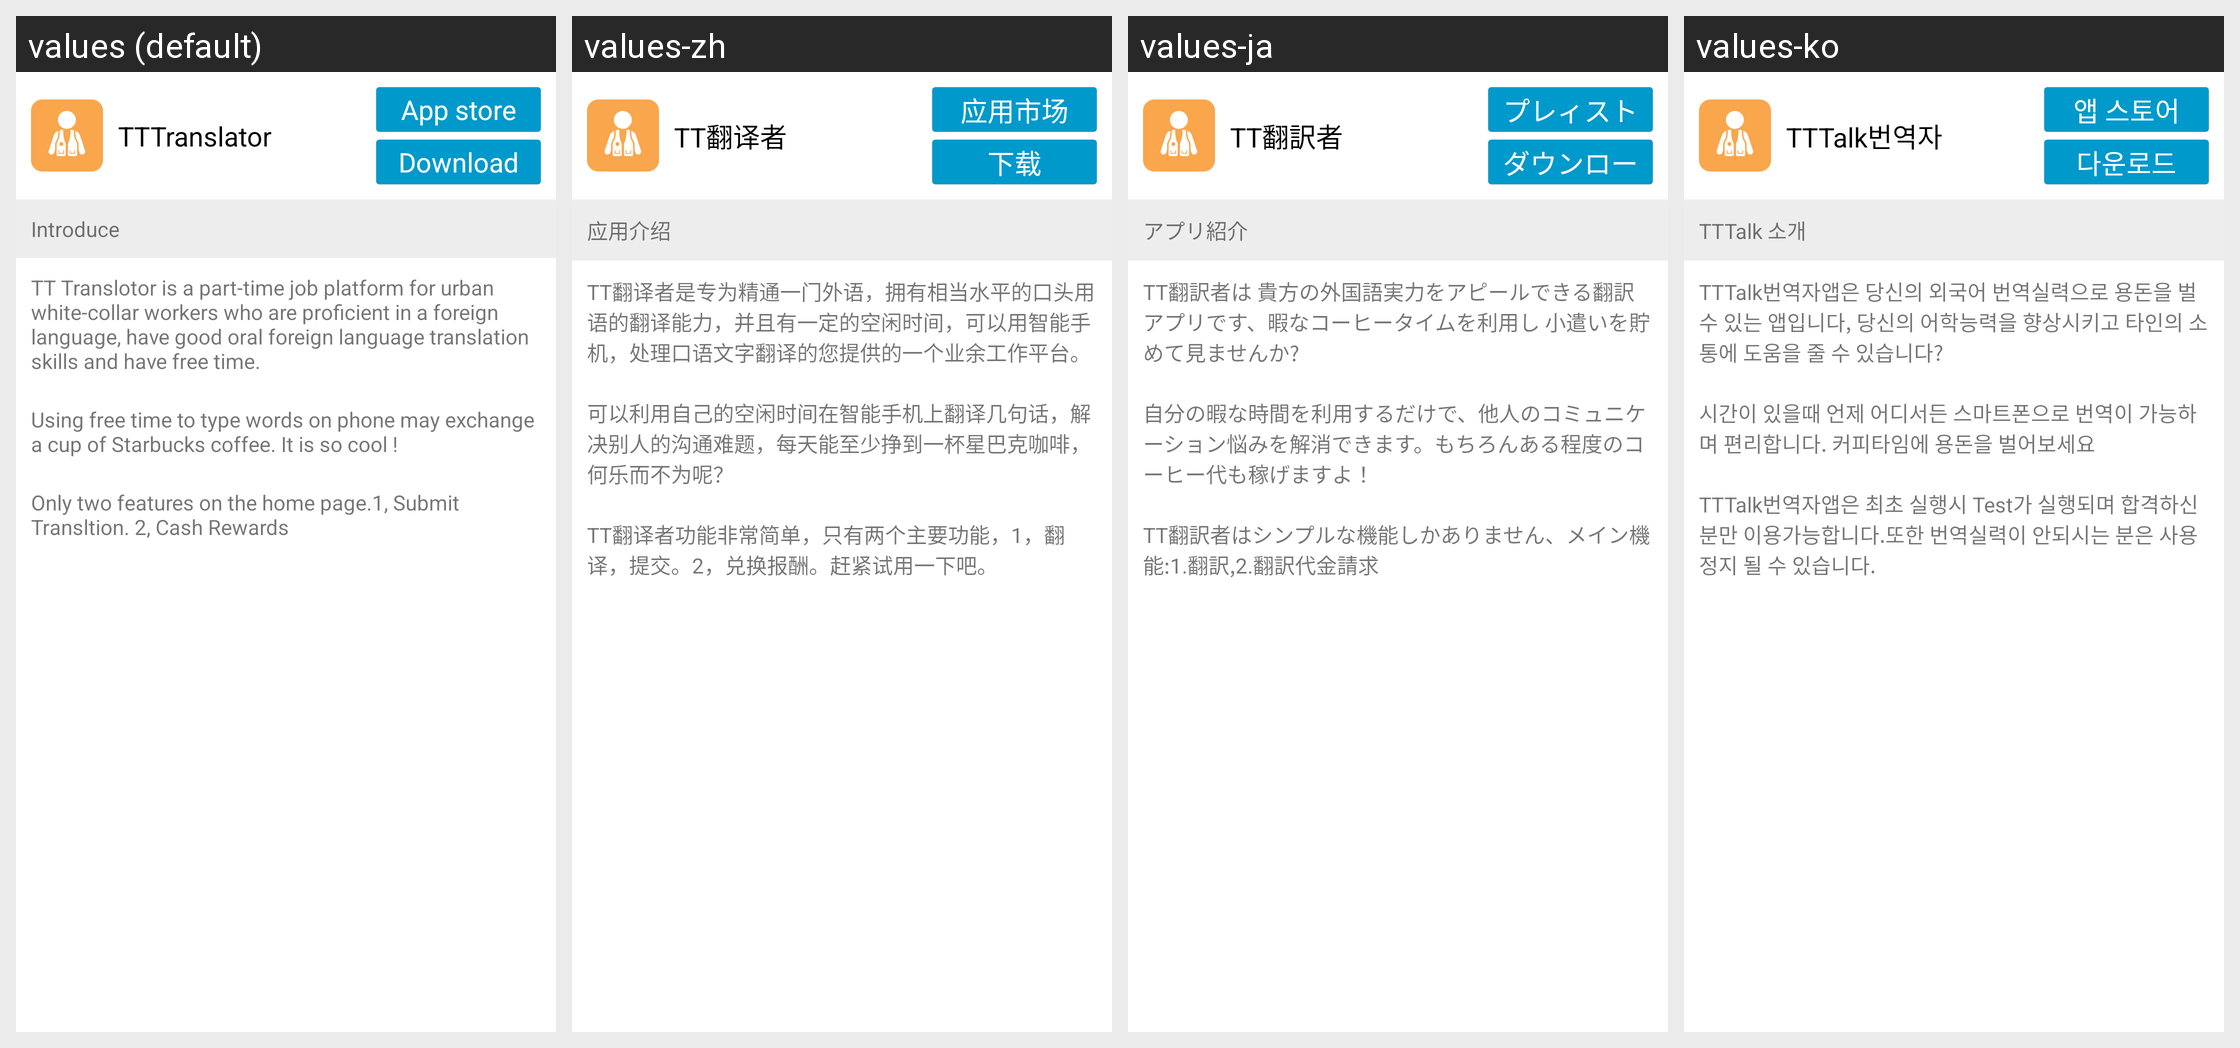

This grid shows one Android layout under several languages. Give, for every string resource on the screen, its name, the default text and each shown locale's text.
Android screen res/layout/activity_apply_translator.xml rendered under 4 locales, left to right: values (default), values-zh, values-ja, values-ko. Device: Nexus 5 (rendered at 1080×1920; each locale shown at half size, 540×960, under a caption strip naming it); theme Theme.Yellow_light.
Strings drawn on this screen, with the default value and each locale's value (text and hints the layout hard-codes, and strings that could not be matched under every locale, appear in the picture but are not listed):

translator_app_name
  values: TTTranslator
  values-zh: TT翻译者
  values-ja: TT翻訳者
  values-ko: TTTalk번역자

apply_translator_app
  values: App store
  values-zh: 应用市场
  values-ja: プレィストア
  values-ko: 앱 스토어

apply_translator_download
  values: Download
  values-zh: 下载
  values-ja: ダウンロード
  values-ko: 다운로드

introduce
  values: Introduce
  values-zh: 应用介绍
  values-ja: アプリ紹介
  values-ko: TTTalk 소개

apply_translator_description1
  values: TT Translotor is a part-time job platform for urban white-collar workers who are proficient in a foreign language, have good oral foreign language translation skills and have free time.
  values-zh: TT翻译者是专为精通一门外语，拥有相当水平的口头用语的翻译能力，并且有一定的空闲时间，可以用智能手机，处理口语文字翻译的您提供的一个业余工作平台。
  values-ja: TT翻訳者は 貴方の外国語実力をアピールできる翻訳アプリです、暇なコーヒータイムを利用し 小遣いを貯めて見ませんか?
  values-ko: TTTalk번역자앱은 당신의 외국어 번역실력으로 용돈을 벌수 있는 앱입니다, 당신의 어학능력을 향상시키고 타인의 소통에 도움을 줄 수 있습니다?

apply_translator_description2
  values: Using free time to type words on phone may exchange a cup of Starbucks coffee. It is so cool !
  values-zh: 可以利用自己的空闲时间在智能手机上翻译几句话，解决别人的沟通难题，每天能至少挣到一杯星巴克咖啡，何乐而不为呢？
  values-ja: 自分の暇な時間を利用するだけで、他人のコミュニケーション悩みを解消できます。もちろんある程度のコーヒー代も稼げますよ！
  values-ko: 시간이 있을때 언제 어디서든 스마트폰으로 번역이 가능하며 편리합니다. 커피타임에 용돈을 벌어보세요

apply_translator_description3
  values: Only two features on the home page.1, Submit Transltion. 2, Cash Rewards
  values-zh: TT翻译者功能非常简单，只有两个主要功能，1，翻译，提交。2，兑换报酬。赶紧试用一下吧。
  values-ja: TT翻訳者はシンプルな機能しかありません、メイン機能:1.翻訳,2.翻訳代金請求
  values-ko: TTTalk번역자앱은 최초 실행시 Test가 실행되며 합격하신 분만 이용가능합니다.또한 번역실력이 안되시는 분은 사용정지 될 수 있습니다.
